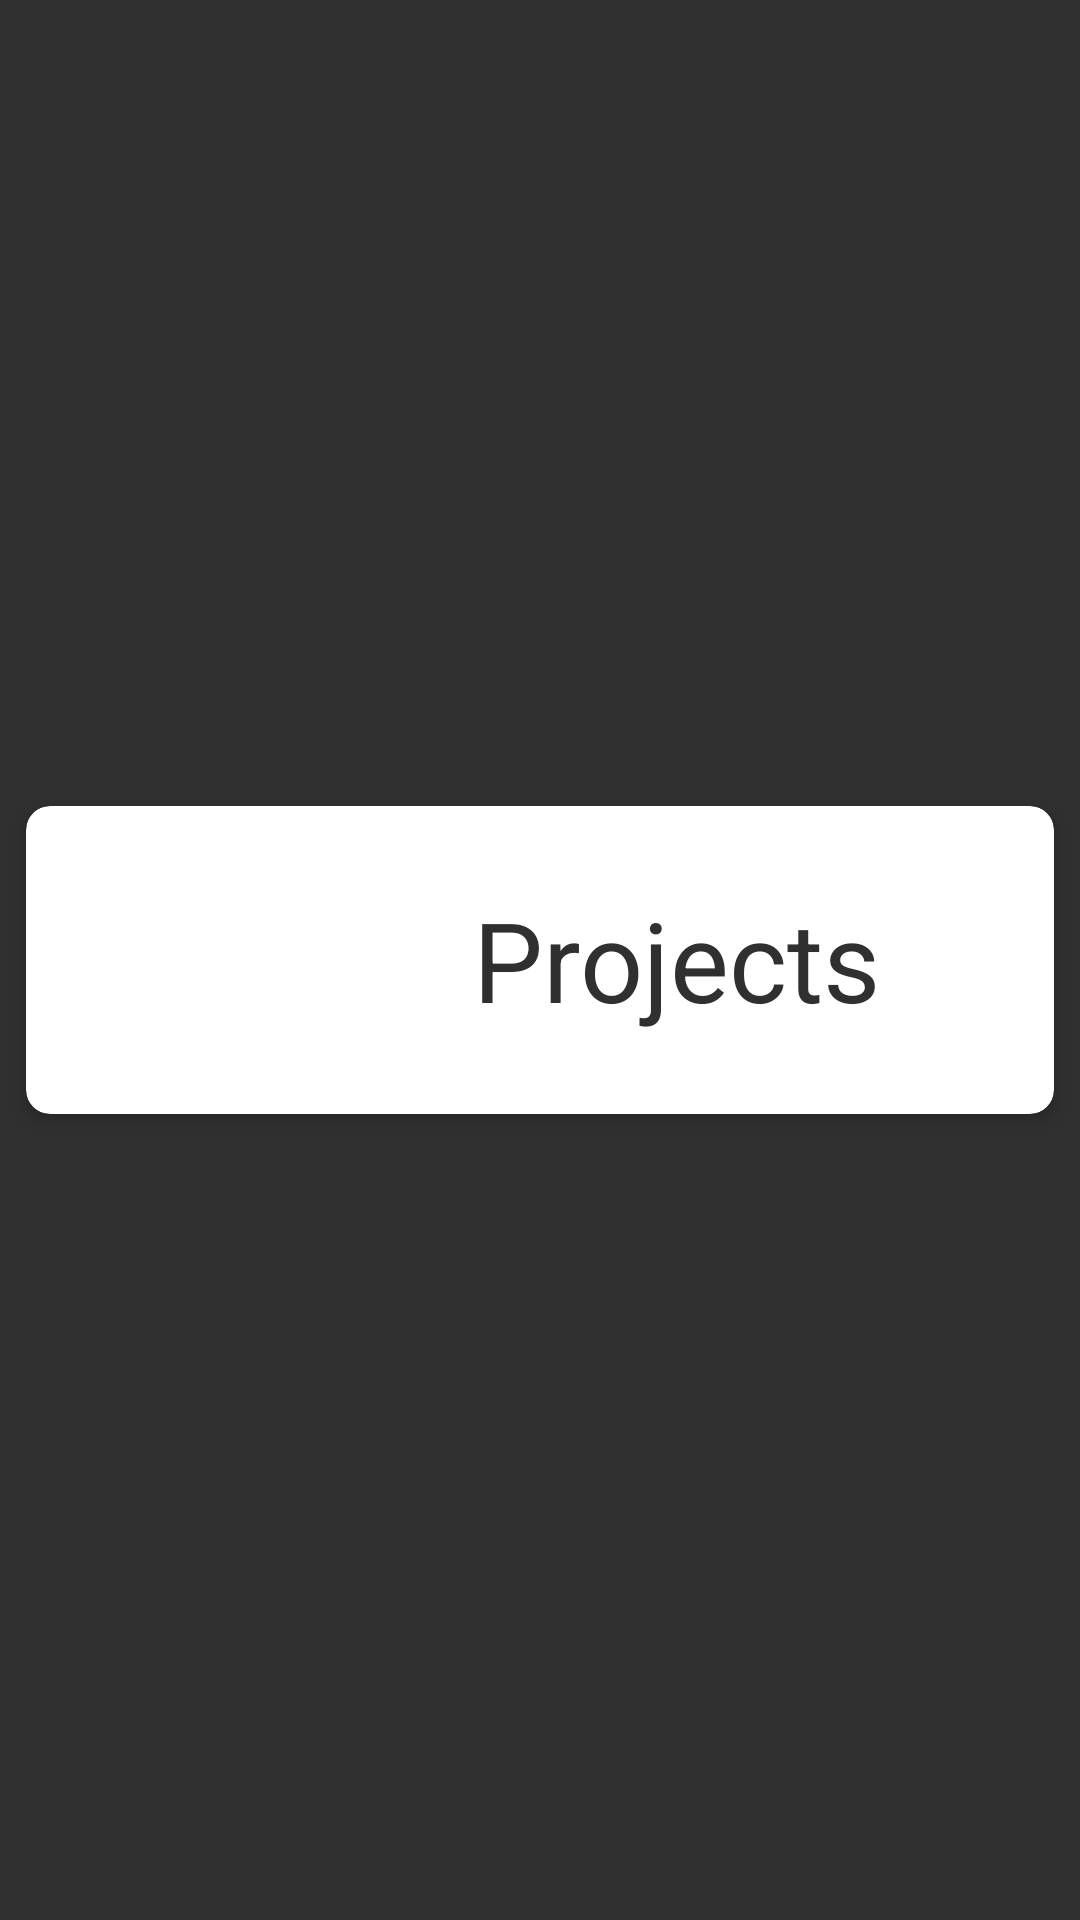

Layout XML and referenced resources for this Android screen:
<!-- AndroidManifest.xml: application theme AppTheme -->
<!-- res/layout/card_item.xml -->
<?xml version="1.0" encoding="utf-8"?>
<FrameLayout xmlns:android="http://schemas.android.com/apk/res/android"
    android:layout_width="match_parent"
    android:layout_height="wrap_content"
    android:gravity="center_vertical">

    <android.support.v7.widget.CardView xmlns:card_view="http://schemas.android.com/apk/res-auto"
        android:id="@+id/card_view"
        android:layout_width="match_parent"
        android:layout_height="120dp"
        android:layout_gravity="center"
        android:layout_margin="2dp"
        card_view:cardUseCompatPadding="true"
        android:clickable="true"
        android:foreground="@drawable/card_foreground"
        card_view:cardBackgroundColor="#ffffff"
        card_view:cardCornerRadius="8dp"
        card_view:cardElevation="4dp">

        <LinearLayout
            android:layout_width="match_parent"
            android:layout_height="wrap_content"
            android:layout_gravity="center_vertical">

            <LinearLayout
                android:layout_width="match_parent"
                android:layout_height="match_parent"
                android:layout_weight="1.3"
                android:layout_marginLeft="20dp"
                android:gravity="left"
                android:orientation="horizontal">

                <ImageView
                    android:id="@+id/logo"
                    android:layout_width="120dp"
                    android:layout_height="match_parent"
                    android:background="@android:color/transparent"
                    android:paddingBottom="10dp"
                    android:paddingTop="10dp"
                    android:scaleType="fitCenter"
                    android:src="@drawable/story_studio_logo" />
            </LinearLayout>

            <LinearLayout
                android:layout_width="match_parent"
                android:layout_height="match_parent"
                android:layout_weight="1"
                android:gravity="left"
                android:orientation="horizontal">

                <TextView
                    android:id="@+id/textView"
                    android:layout_width="wrap_content"
                    android:layout_height="match_parent"
                    android:gravity="center"
                    android:text="Projects"
                    android:textColor="@color/background_material_dark"
                    android:textSize="37sp" />

            </LinearLayout>

        </LinearLayout>
    </android.support.v7.widget.CardView>
</FrameLayout>
<!-- resources referenced by this layout -->
<resources>
  <style name="AppTheme" parent="Theme.AppCompat.NoActionBar">
          
          <item name="windowActionBar">false</item>
      </style>
</resources>
